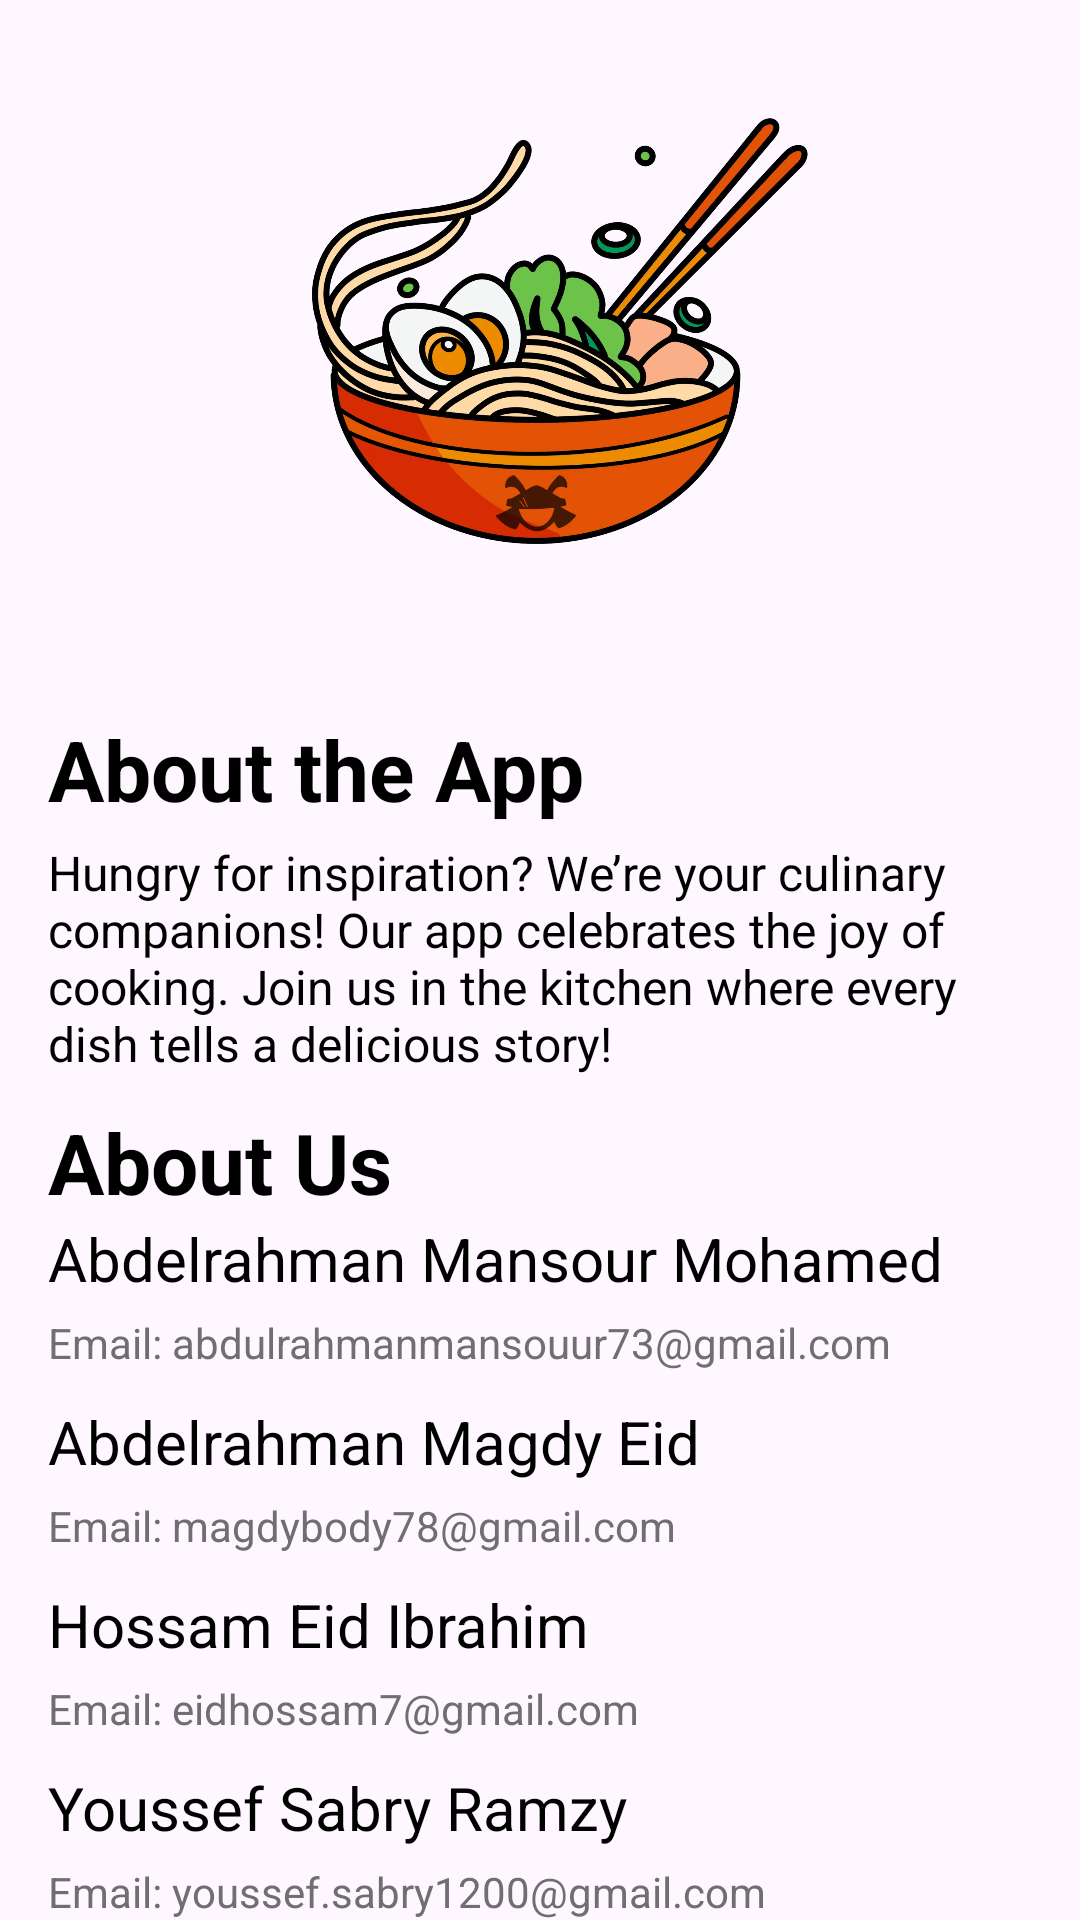

Reconstruct the res/layout file that produces this screen, plus the resources it refers to.
<!-- AndroidManifest.xml: application theme Theme.MyRecipeApp -->
<!-- res/layout/fragment_about_us.xml -->
<?xml version="1.0" encoding="utf-8"?>
<androidx.constraintlayout.widget.ConstraintLayout xmlns:android="http://schemas.android.com/apk/res/android"
    xmlns:app="http://schemas.android.com/apk/res-auto"
    xmlns:tools="http://schemas.android.com/tools"
    android:layout_width="match_parent"
    android:layout_height="match_parent"
    tools:context=".ui.AboutUsFragment">

    <ImageView
        android:id="@+id/imageView3"
        android:layout_width="0dp"
        android:layout_height="0dp"
        android:importantForAccessibility="no"
        android:src="@drawable/noodles"
        app:layout_constraintBottom_toTopOf="@+id/textView4"
        app:layout_constraintEnd_toStartOf="@+id/guideline5"
        app:layout_constraintStart_toStartOf="@+id/guideline4"
        app:layout_constraintTop_toTopOf="parent" />

    <androidx.constraintlayout.widget.Guideline
        android:id="@+id/guideline4"
        android:layout_width="wrap_content"
        android:layout_height="wrap_content"
        android:orientation="vertical"
        app:layout_constraintGuide_begin="16dp" />

    <androidx.constraintlayout.widget.Guideline
        android:id="@+id/guideline5"
        android:layout_width="wrap_content"
        android:layout_height="wrap_content"
        android:orientation="vertical"
        app:layout_constraintGuide_end="16dp" />

    <TextView
        android:id="@+id/textView4"
        android:layout_width="wrap_content"
        android:layout_height="wrap_content"
        android:layout_marginBottom="5dp"
        android:text="@string/about_the_app"
        android:textColor="#000000"
        android:textSize="28sp"
        android:textStyle="bold"
        app:layout_constraintBottom_toTopOf="@+id/textView8"
        app:layout_constraintStart_toStartOf="@+id/guideline4" />

    <TextView
        android:id="@+id/textView8"
        android:layout_width="0dp"
        android:layout_height="wrap_content"
        android:layout_marginBottom="10dp"
        android:text="@string/description"
        android:textColor="#000000"
        android:textSize="16sp"
        app:layout_constraintBottom_toTopOf="@+id/textView9"
        app:layout_constraintEnd_toStartOf="@+id/guideline5"
        app:layout_constraintStart_toStartOf="@+id/guideline4" />

    <TextView
        android:id="@+id/textView9"
        android:layout_width="wrap_content"
        android:layout_height="wrap_content"
        android:text="@string/about_us_title"
        android:textColor="#000000"
        android:textSize="28sp"
        android:textStyle="bold"
        app:layout_constraintBottom_toTopOf="@+id/textView10"
        app:layout_constraintStart_toStartOf="@+id/guideline4" />

    <TextView
        android:id="@+id/textView10"
        android:layout_width="0dp"
        android:layout_height="wrap_content"
        android:layout_marginBottom="5dp"
        android:text="@string/first_member"
        android:textColor="#000000"
        android:textSize="20sp"
        app:layout_constraintBottom_toTopOf="@+id/textView11"
        app:layout_constraintEnd_toStartOf="@+id/guideline5"
        app:layout_constraintStart_toStartOf="@+id/guideline4" />

    <TextView
        android:id="@+id/textView11"
        android:layout_width="0dp"
        android:layout_height="wrap_content"
        android:layout_marginBottom="10dp"
        android:text="@string/first_member_email"
        android:textColor="#6F6F6F"
        android:textSize="14sp"
        app:layout_constraintBottom_toTopOf="@+id/textView12"
        app:layout_constraintEnd_toStartOf="@+id/guideline5"
        app:layout_constraintStart_toStartOf="@+id/guideline4" />

    <TextView
        android:id="@+id/textView12"
        android:layout_width="0dp"
        android:layout_height="wrap_content"
        android:layout_marginBottom="5dp"
        android:text="@string/second_member"
        android:textColor="#000000"
        android:textSize="20sp"
        app:layout_constraintBottom_toTopOf="@+id/textView13"
        app:layout_constraintEnd_toStartOf="@+id/guideline5"
        app:layout_constraintStart_toStartOf="@+id/guideline4" />

    <TextView
        android:id="@+id/textView13"
        android:layout_width="0dp"
        android:layout_height="wrap_content"
        android:layout_marginBottom="10dp"
        android:text="@string/second_member_email"
        android:textColor="#6F6F6F"
        android:textSize="14sp"
        app:layout_constraintBottom_toTopOf="@+id/textView14"
        app:layout_constraintEnd_toStartOf="@+id/guideline5"
        app:layout_constraintStart_toStartOf="@+id/guideline4" />

    <TextView
        android:id="@+id/textView14"
        android:layout_width="0dp"
        android:layout_height="wrap_content"
        android:layout_marginBottom="5dp"
        android:text="@string/third_member"
        android:textColor="#000000"
        android:textSize="20sp"
        app:layout_constraintBottom_toTopOf="@+id/textView15"
        app:layout_constraintEnd_toStartOf="@+id/guideline5"
        app:layout_constraintStart_toStartOf="@+id/guideline4" />

    <TextView
        android:id="@+id/textView15"
        android:layout_width="0dp"
        android:layout_height="wrap_content"
        android:layout_marginBottom="10dp"
        android:text="@string/third_member_email"
        android:textColor="#6F6F6F"
        android:textSize="14sp"
        app:layout_constraintBottom_toTopOf="@+id/textView16"
        app:layout_constraintEnd_toStartOf="@+id/guideline5"
        app:layout_constraintStart_toStartOf="@+id/guideline4" />

    <TextView
        android:id="@+id/textView16"
        android:layout_width="0dp"
        android:layout_height="wrap_content"
        android:layout_marginBottom="5dp"
        android:text="@string/fourth_member"
        android:textColor="#000000"
        android:textSize="20sp"
        app:layout_constraintBottom_toTopOf="@+id/textView17"
        app:layout_constraintEnd_toStartOf="@+id/guideline5"
        app:layout_constraintStart_toStartOf="@+id/guideline4" />

    <TextView
        android:id="@+id/textView17"
        android:layout_width="0dp"
        android:layout_height="wrap_content"
        android:text="@string/fourth_member_email"
        android:textColor="#6F6F6F"
        android:textSize="14sp"
        app:layout_constraintBottom_toBottomOf="parent"
        app:layout_constraintEnd_toStartOf="@+id/guideline5"
        app:layout_constraintStart_toStartOf="@+id/guideline4" />

</androidx.constraintlayout.widget.ConstraintLayout>
<!-- resources referenced by this layout -->
<resources>
  <!-- drawable noodles: webp bitmap (drawable, 127776 bytes) -->
  <string name="about_the_app">About the App</string>
  <string name="about_us_title">About Us</string>
  <string name="description">Hungry for inspiration? We’re your culinary companions! Our app celebrates the joy of cooking. Join us in the kitchen where every dish tells a delicious story!</string>
  <string name="first_member">Abdelrahman Mansour Mohamed</string>
  <string name="first_member_email">Email: abdulrahmanmansouur73@gmail.com</string>
  <string name="fourth_member">Youssef Sabry Ramzy</string>
  <string name="fourth_member_email">Email: youssef.sabry1200@gmail.com</string>
  <string name="second_member">Abdelrahman Magdy Eid</string>
  <string name="second_member_email">Email: magdybody78@gmail.com</string>
  <string name="third_member">Hossam Eid Ibrahim</string>
  <string name="third_member_email">Email: eidhossam7@gmail.com</string>
  <style name="Theme.MyRecipeApp" parent="Base.Theme.MyRecipeApp" />
  <style name="Base.Theme.MyRecipeApp" parent="Theme.Material3.DayNight.NoActionBar">
  
          <item name="colorPrimary">@color/primaryColor</item>
          <item name="colorPrimaryVariant">@color/primaryDarkColor</item>
          <item name="colorOnPrimary">@color/textColorPrimary</item>
  
  
          <item name="colorOnBackground">@color/darkBackgroundColor</item>
          <item name="colorSurface">@color/cardBackgroundColor</item>
          <item name="colorOnSurface">@color/textColorPrimary</item>
  
  
          <item name="colorAccent">@color/accentColor</item>
          <item name="colorSecondary">@color/secondaryColor</item>
  
          <item name="android:textColorPrimary">@color/textColorPrimary</item>
          <item name="android:textColorSecondary">@color/textColorSecondary</item>
  
          <item name="colorError">@android:color/holo_red_light</item>
          <item name="fontFamily">@font/merienda</item>
      </style>
  <color name="primaryColor">#303376</color>
  <color name="primaryDarkColor">#D97706</color>
  <color name="textColorPrimary">#4A3F35</color>
  <color name="darkBackgroundColor">#121212</color>
  <color name="cardBackgroundColor">#FFFAF0</color>
  <color name="accentColor">#0098FF</color>
  <color name="secondaryColor">#F2E394</color>
  <color name="textColorSecondary">#807A75</color>
</resources>
